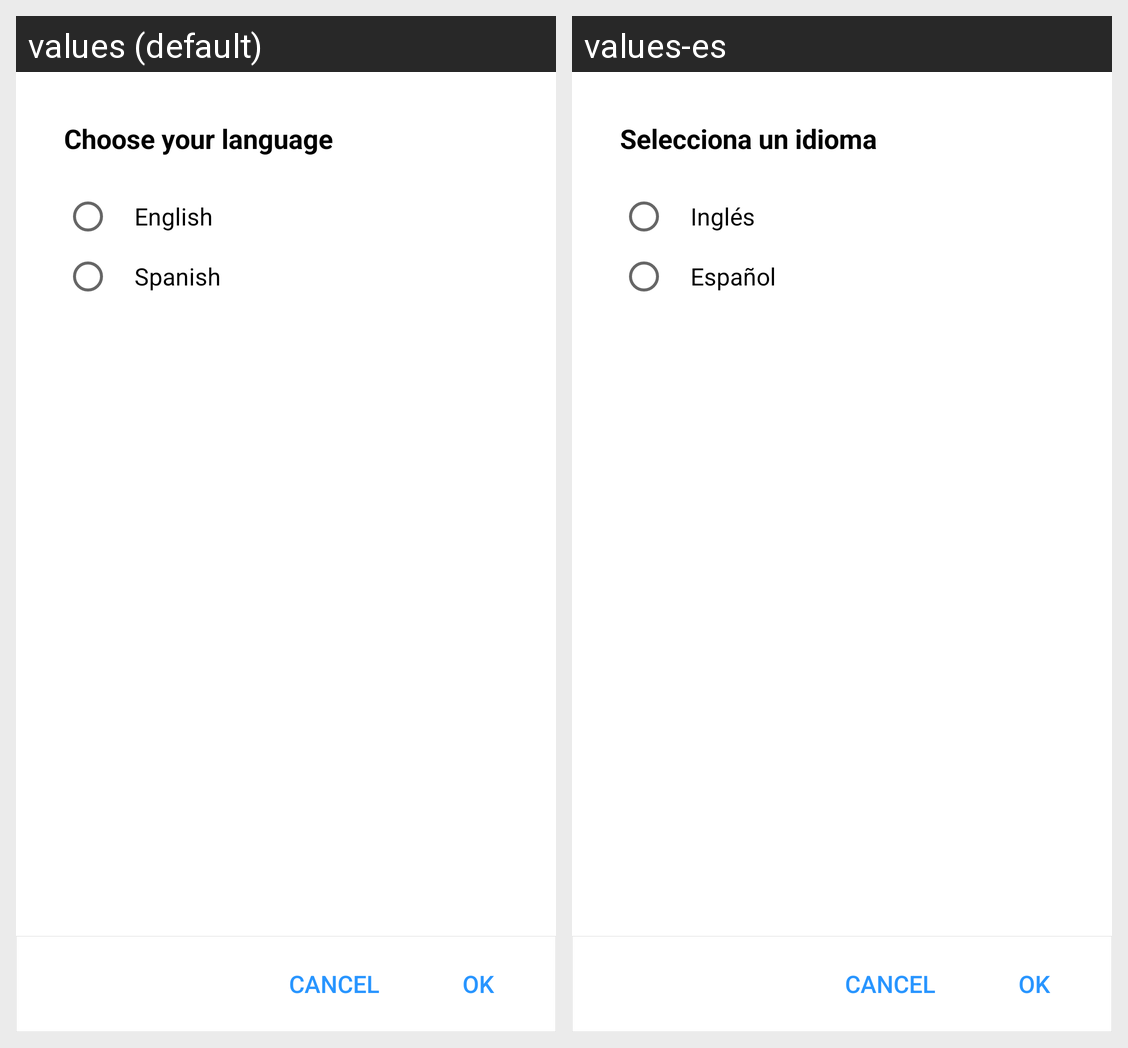

The Android screen above is rendered under two locales of the same app. Produce the string resources it draws, with the default and per-locale values.
Android screen res/layout/fragment_settings.xml rendered under 2 locales, left to right: values (default), values-es. Device: Nexus 5 (rendered at 1080×1920; each locale shown at half size, 540×960, under a caption strip naming it); theme AppTheme.
Strings drawn on this screen, with the default value and each locale's value (text and hints the layout hard-codes, and strings that could not be matched under every locale, appear in the picture but are not listed):

language_instructions
  values: Choose your language
  values-es: Selecciona un idioma

en
  values: English
  values-es: Inglés

es
  values: Spanish
  values-es: Español
